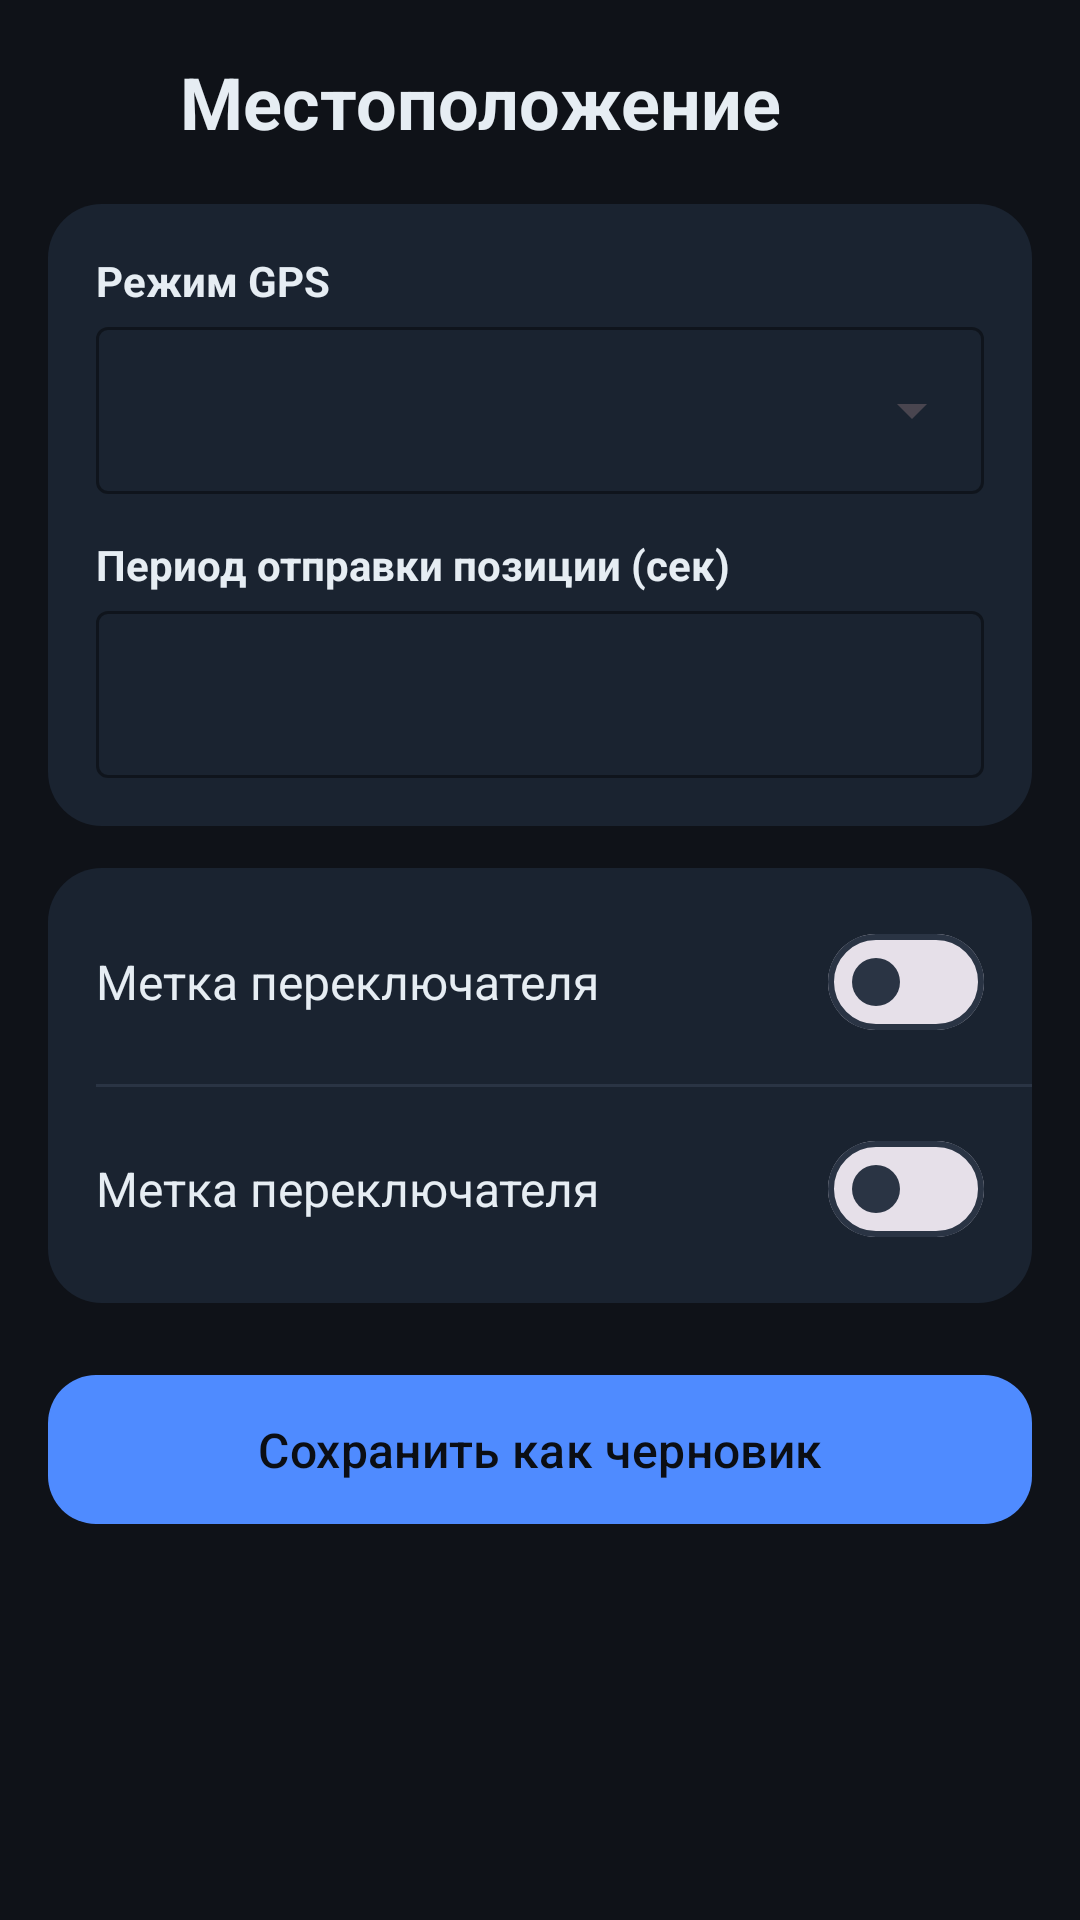

The Android layout XML behind this screen, and the referenced resources:
<!-- AndroidManifest.xml: application theme Theme.Meshtastic -->
<!-- res/layout/fragment_location_settings.xml -->
<?xml version="1.0" encoding="utf-8"?>
<ScrollView xmlns:android="http://schemas.android.com/apk/res/android"
    xmlns:app="http://schemas.android.com/apk/res-auto"
    android:layout_width="match_parent"
    android:layout_height="match_parent"
    android:background="@color/app_background"
    android:fillViewport="true"
    android:paddingBottom="16dp">

    <LinearLayout
        android:layout_width="match_parent"
        android:layout_height="wrap_content"
        android:orientation="vertical">

        <LinearLayout
            android:layout_width="match_parent"
            android:layout_height="wrap_content"
            android:gravity="center_vertical"
            android:orientation="horizontal"
            android:paddingHorizontal="8dp"
            android:paddingVertical="12dp">

            <ImageButton
                android:id="@+id/location_back"
                android:layout_width="44dp"
                android:layout_height="44dp"
                android:background="?attr/selectableItemBackgroundBorderless"
                android:contentDescription="@string/cd_back"
                android:src="@drawable/ic_arrow_back"
                app:tint="@color/app_on_surface" />

            <TextView
                android:layout_width="wrap_content"
                android:layout_height="wrap_content"
                android:layout_marginStart="8dp"
                android:text="@string/location_title"
                android:textColor="@color/app_on_surface"
                android:textSize="24sp"
                android:textStyle="bold" />
        </LinearLayout>

        <LinearLayout
            android:layout_width="match_parent"
            android:layout_height="wrap_content"
            android:layout_marginHorizontal="16dp"
            android:background="@drawable/bg_settings_card"
            android:orientation="vertical"
            android:padding="16dp">

            <TextView
                android:layout_width="match_parent" android:layout_height="wrap_content"
                android:layout_marginBottom="6dp"
                android:text="@string/location_label_gps_mode"
                android:textColor="@color/app_on_surface" android:textStyle="bold" />

            <com.google.android.material.textfield.TextInputLayout
                android:layout_width="match_parent" android:layout_height="wrap_content"
                android:layout_marginBottom="14dp"
                app:boxBackgroundMode="outline" app:boxStrokeColor="@color/app_outline"
                app:hintEnabled="false"
                style="@style/Widget.Material3.TextInputLayout.OutlinedBox.ExposedDropdownMenu">

                <com.google.android.material.textfield.MaterialAutoCompleteTextView
                    android:id="@+id/location_gps_mode"
                    android:layout_width="match_parent" android:layout_height="wrap_content"
                    android:inputType="none" android:textColor="@color/app_on_surface" />
            </com.google.android.material.textfield.TextInputLayout>

            <TextView
                android:layout_width="match_parent" android:layout_height="wrap_content"
                android:layout_marginBottom="6dp"
                android:text="@string/location_label_broadcast_secs"
                android:textColor="@color/app_on_surface" android:textStyle="bold" />

            <com.google.android.material.textfield.TextInputLayout
                android:layout_width="match_parent" android:layout_height="wrap_content"
                app:boxBackgroundMode="outline" app:boxStrokeColor="@color/app_outline"
                app:hintEnabled="false">

                <com.google.android.material.textfield.TextInputEditText
                    android:id="@+id/location_broadcast_secs"
                    android:layout_width="match_parent" android:layout_height="wrap_content"
                    android:inputType="number" android:maxLength="6"
                    android:textColor="@color/app_on_surface" />
            </com.google.android.material.textfield.TextInputLayout>
        </LinearLayout>

        <LinearLayout
            android:layout_width="match_parent" android:layout_height="wrap_content"
            android:layout_marginTop="14dp" android:layout_marginHorizontal="16dp"
            android:background="@drawable/bg_settings_card"
            android:orientation="vertical" android:paddingVertical="4dp">

            <include android:id="@+id/location_switch_fixed" layout="@layout/item_settings_switch" />

            <View android:layout_width="match_parent" android:layout_height="1dp"
                android:layout_marginStart="16dp" android:background="@color/app_outline" />

            <include android:id="@+id/location_switch_smart" layout="@layout/item_settings_switch" />
        </LinearLayout>

        <com.google.android.material.button.MaterialButton
            android:id="@+id/location_save"
            android:layout_width="match_parent" android:layout_height="wrap_content"
            android:layout_marginTop="20dp" android:layout_marginHorizontal="16dp"
            android:padding="14dp" android:text="@string/location_btn_save"
            android:textColor="@color/app_on_primary" android:textSize="16sp"
            app:backgroundTint="@color/app_primary" app:cornerRadius="16dp" />
    </LinearLayout>
</ScrollView>
<!-- res/layout/item_settings_switch.xml (included above) -->
<?xml version="1.0" encoding="utf-8"?>
<LinearLayout xmlns:android="http://schemas.android.com/apk/res/android"
    xmlns:tools="http://schemas.android.com/tools"
    android:layout_width="match_parent"
    android:layout_height="wrap_content"
    android:gravity="center_vertical"
    android:minHeight="56dp"
    android:orientation="horizontal"
    android:paddingHorizontal="16dp"
    android:paddingVertical="10dp">

    <TextView
        android:id="@+id/switch_label"
        android:layout_width="0dp"
        android:layout_height="wrap_content"
        android:layout_weight="1"
        android:textColor="@color/app_on_surface"
        android:textSize="16sp"
        tools:text="Метка переключателя" />

    <com.google.android.material.materialswitch.MaterialSwitch
        android:id="@+id/switch_toggle"
        android:layout_width="wrap_content"
        android:layout_height="wrap_content" />
</LinearLayout>
<!-- resources referenced by this layout -->
<resources>
  <color name="app_background">#0F1218</color>
  <color name="app_on_primary">#0B0E14</color>
  <color name="app_on_surface">#E6EDF3</color>
  <color name="app_outline">#2A3444</color>
  <color name="app_primary">#4F8BFF</color>
  <!-- drawable bg_settings_card (drawable) -->
  <shape xmlns:android="http://schemas.android.com/apk/res/android"
      android:shape="rectangle">
      <solid android:color="@color/node_card_bg" />
      <corners android:radius="18dp" />
  </shape>
  <string name="cd_back">Назад</string>
  <string name="location_btn_save">Сохранить как черновик</string>
  <string name="location_label_broadcast_secs">Период отправки позиции (сек)</string>
  <string name="location_label_gps_mode">Режим GPS</string>
  <string name="location_title">Местоположение</string>
  <style name="Theme.Meshtastic" parent="Base.Theme.Meshtastic" />
  <color name="node_card_bg">#1A2330</color>
  <style name="Base.Theme.Meshtastic" parent="Theme.Material3.DayNight.NoActionBar">
          <item name="colorPrimary">@color/app_primary</item>
          <item name="colorOnPrimary">@color/app_on_primary</item>
          <item name="colorSecondary">@color/app_secondary</item>
          <item name="colorOnSecondary">@color/app_on_primary</item>
          <item name="android:colorBackground">@color/app_background</item>
          <item name="colorSurface">@color/app_surface</item>
          <item name="colorOnSurface">@color/app_on_surface</item>
          <item name="colorOutline">@color/app_outline</item>
          <item name="android:statusBarColor">@color/app_background</item>
          <item name="android:navigationBarColor">@color/app_background</item>
      </style>
  <color name="app_secondary">#2EC4B6</color>
  <color name="app_surface">#171C24</color>
</resources>
